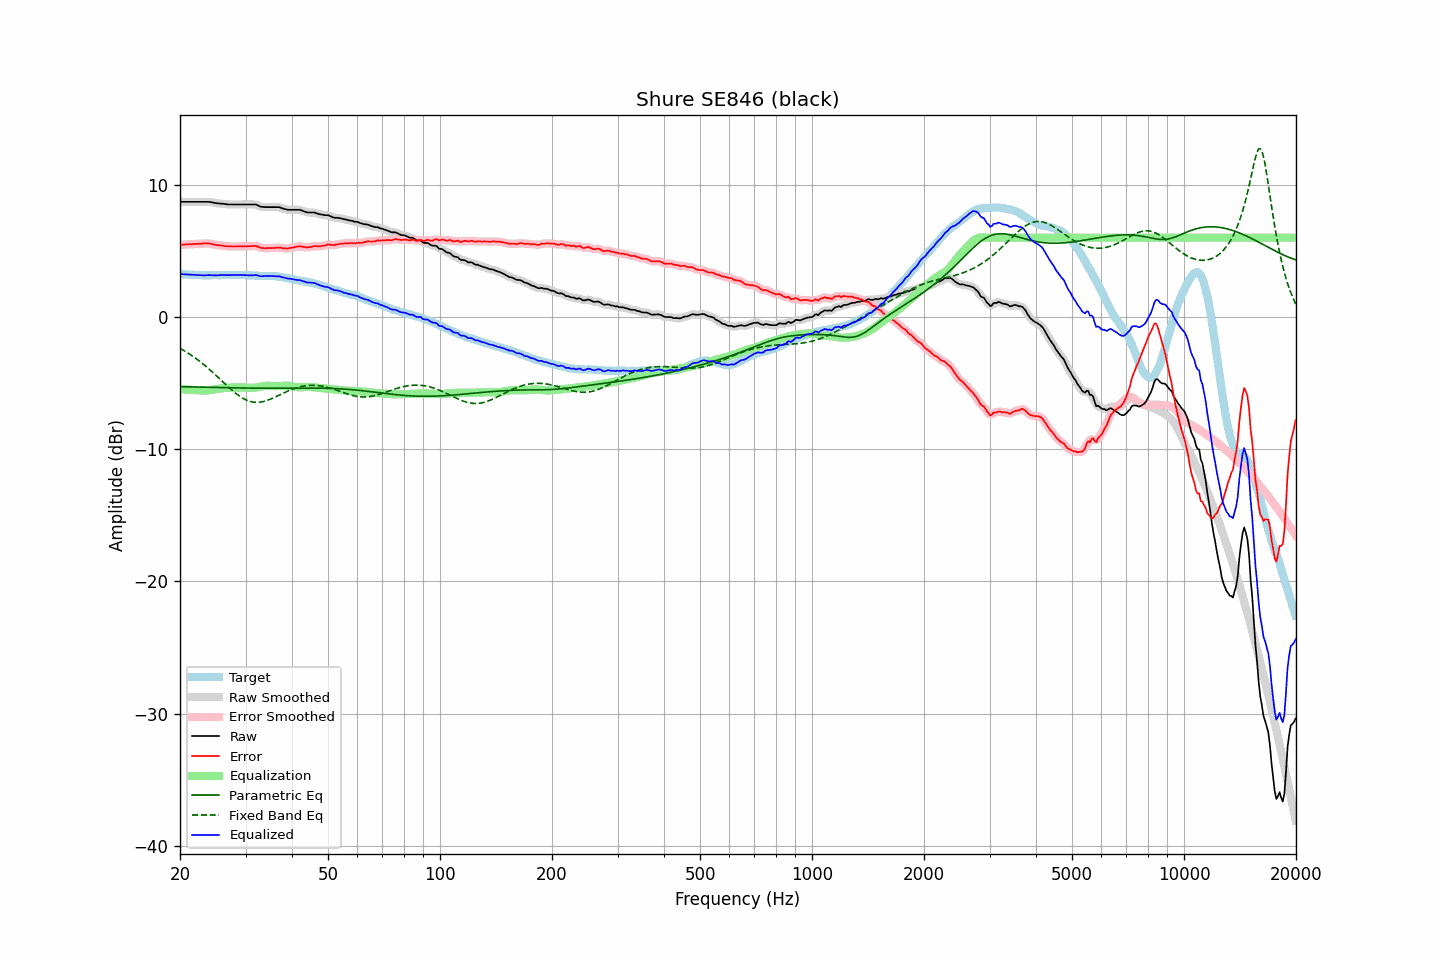

The data file committed next to this chart (first rows):
frequency, raw, error, smoothed, error_smoothed, equalization, parametric_eq, fixed_band_eq, equalized_raw, equalized_smoothed, target
20.00, 8.71, 5.46, 8.71, 5.46, -5.46, -5.27, -2.38, 3.25, 3.25, 3.25
20.20, 8.71, 5.47, 8.71, 5.47, -5.47, -5.27, -2.45, 3.24, 3.24, 3.24
20.40, 8.71, 5.48, 8.71, 5.48, -5.48, -5.28, -2.51, 3.23, 3.23, 3.23
20.61, 8.71, 5.48, 8.71, 5.49, -5.48, -5.28, -2.59, 3.23, 3.23, 3.23
20.81, 8.71, 5.50, 8.71, 5.50, -5.49, -5.28, -2.66, 3.22, 3.22, 3.21
21.02, 8.71, 5.50, 8.71, 5.50, -5.50, -5.29, -2.74, 3.21, 3.21, 3.21
21.23, 8.71, 5.51, 8.71, 5.51, -5.51, -5.29, -2.81, 3.21, 3.21, 3.20
21.44, 8.71, 5.50, 8.71, 5.51, -5.51, -5.29, -2.89, 3.20, 3.20, 3.21
21.66, 8.71, 5.51, 8.71, 5.51, -5.52, -5.29, -2.98, 3.19, 3.19, 3.20
21.87, 8.71, 5.52, 8.71, 5.52, -5.52, -5.30, -3.06, 3.19, 3.19, 3.19
22.09, 8.71, 5.53, 8.71, 5.53, -5.53, -5.30, -3.15, 3.18, 3.18, 3.18
22.31, 8.71, 5.53, 8.71, 5.54, -5.54, -5.30, -3.24, 3.18, 3.18, 3.18
22.54, 8.71, 5.54, 8.71, 5.54, -5.54, -5.31, -3.33, 3.17, 3.17, 3.17
22.76, 8.71, 5.55, 8.71, 5.55, -5.55, -5.31, -3.43, 3.16, 3.16, 3.17
22.99, 8.71, 5.56, 8.71, 5.56, -5.56, -5.31, -3.52, 3.15, 3.15, 3.16
23.22, 8.71, 5.57, 8.71, 5.56, -5.56, -5.31, -3.62, 3.15, 3.15, 3.15
23.45, 8.71, 5.56, 8.71, 5.57, -5.56, -5.32, -3.72, 3.15, 3.15, 3.16
23.69, 8.71, 5.57, 8.71, 5.57, -5.55, -5.32, -3.83, 3.16, 3.16, 3.15
23.92, 8.71, 5.57, 8.71, 5.56, -5.54, -5.32, -3.93, 3.17, 3.16, 3.14
24.16, 8.69, 5.54, 8.69, 5.54, -5.53, -5.33, -4.04, 3.16, 3.16, 3.15
24.40, 8.67, 5.51, 8.67, 5.51, -5.51, -5.33, -4.15, 3.16, 3.16, 3.16
24.65, 8.64, 5.48, 8.64, 5.48, -5.49, -5.33, -4.26, 3.15, 3.15, 3.16
24.89, 8.62, 5.46, 8.62, 5.46, -5.47, -5.33, -4.37, 3.15, 3.15, 3.16
25.14, 8.60, 5.44, 8.60, 5.44, -5.45, -5.34, -4.48, 3.15, 3.15, 3.16
25.39, 8.59, 5.43, 8.59, 5.43, -5.43, -5.34, -4.60, 3.16, 3.16, 3.16
25.65, 8.58, 5.42, 8.58, 5.42, -5.41, -5.34, -4.71, 3.17, 3.17, 3.16
25.91, 8.57, 5.40, 8.57, 5.40, -5.40, -5.34, -4.83, 3.18, 3.18, 3.17
26.16, 8.56, 5.38, 8.56, 5.39, -5.38, -5.35, -4.94, 3.18, 3.18, 3.18
26.43, 8.54, 5.37, 8.54, 5.37, -5.37, -5.35, -5.06, 3.17, 3.17, 3.18
26.69, 8.53, 5.36, 8.53, 5.35, -5.36, -5.35, -5.17, 3.17, 3.17, 3.18
26.96, 8.51, 5.34, 8.52, 5.34, -5.35, -5.35, -5.28, 3.16, 3.17, 3.17
27.23, 8.51, 5.34, 8.51, 5.34, -5.34, -5.36, -5.39, 3.17, 3.17, 3.17
27.50, 8.51, 5.34, 8.51, 5.33, -5.34, -5.36, -5.50, 3.17, 3.17, 3.17
27.77, 8.51, 5.33, 8.51, 5.34, -5.34, -5.36, -5.61, 3.18, 3.18, 3.18
28.05, 8.51, 5.33, 8.51, 5.34, -5.34, -5.36, -5.71, 3.18, 3.18, 3.18
28.33, 8.51, 5.34, 8.51, 5.34, -5.34, -5.37, -5.81, 3.18, 3.18, 3.17
28.62, 8.51, 5.35, 8.51, 5.34, -5.34, -5.37, -5.90, 3.18, 3.18, 3.17
28.90, 8.51, 5.34, 8.51, 5.34, -5.34, -5.37, -5.98, 3.18, 3.18, 3.18
29.19, 8.51, 5.34, 8.51, 5.34, -5.34, -5.37, -6.07, 3.18, 3.18, 3.17
29.48, 8.51, 5.34, 8.51, 5.34, -5.34, -5.37, -6.14, 3.17, 3.17, 3.17
29.78, 8.51, 5.34, 8.51, 5.34, -5.34, -5.38, -6.21, 3.17, 3.17, 3.17
30.08, 8.51, 5.33, 8.51, 5.34, -5.35, -5.38, -6.27, 3.17, 3.17, 3.18
30.38, 8.51, 5.34, 8.51, 5.34, -5.35, -5.38, -6.32, 3.16, 3.16, 3.17
30.68, 8.51, 5.36, 8.51, 5.35, -5.36, -5.38, -6.36, 3.15, 3.15, 3.16
30.99, 8.51, 5.36, 8.51, 5.36, -5.37, -5.38, -6.40, 3.15, 3.15, 3.15
31.30, 8.51, 5.37, 8.52, 5.37, -5.36, -5.38, -6.43, 3.15, 3.15, 3.14
31.61, 8.51, 5.37, 8.52, 5.38, -5.35, -5.38, -6.45, 3.16, 3.16, 3.14
31.93, 8.51, 5.38, 8.50, 5.37, -5.34, -5.39, -6.46, 3.17, 3.16, 3.13
32.24, 8.47, 5.34, 8.46, 5.34, -5.32, -5.39, -6.46, 3.15, 3.14, 3.13
32.57, 8.41, 5.30, 8.41, 5.30, -5.30, -5.39, -6.45, 3.12, 3.12, 3.11
32.89, 8.35, 5.24, 8.37, 5.25, -5.27, -5.39, -6.44, 3.08, 3.09, 3.11
33.22, 8.33, 5.22, 8.33, 5.22, -5.25, -5.39, -6.42, 3.08, 3.08, 3.11
33.55, 8.32, 5.21, 8.32, 5.21, -5.23, -5.39, -6.39, 3.09, 3.09, 3.11
33.89, 8.31, 5.20, 8.31, 5.21, -5.21, -5.39, -6.36, 3.10, 3.10, 3.11
34.23, 8.31, 5.21, 8.31, 5.21, -5.20, -5.39, -6.32, 3.11, 3.11, 3.10
34.57, 8.31, 5.21, 8.31, 5.21, -5.20, -5.39, -6.28, 3.11, 3.11, 3.10
34.92, 8.31, 5.22, 8.31, 5.21, -5.21, -5.39, -6.23, 3.10, 3.10, 3.10
35.27, 8.31, 5.21, 8.31, 5.21, -5.22, -5.39, -6.18, 3.09, 3.09, 3.10
35.62, 8.31, 5.22, 8.31, 5.22, -5.23, -5.39, -6.12, 3.08, 3.08, 3.09
35.97, 8.31, 5.23, 8.31, 5.23, -5.23, -5.39, -6.07, 3.08, 3.08, 3.09
... 635 more rows
